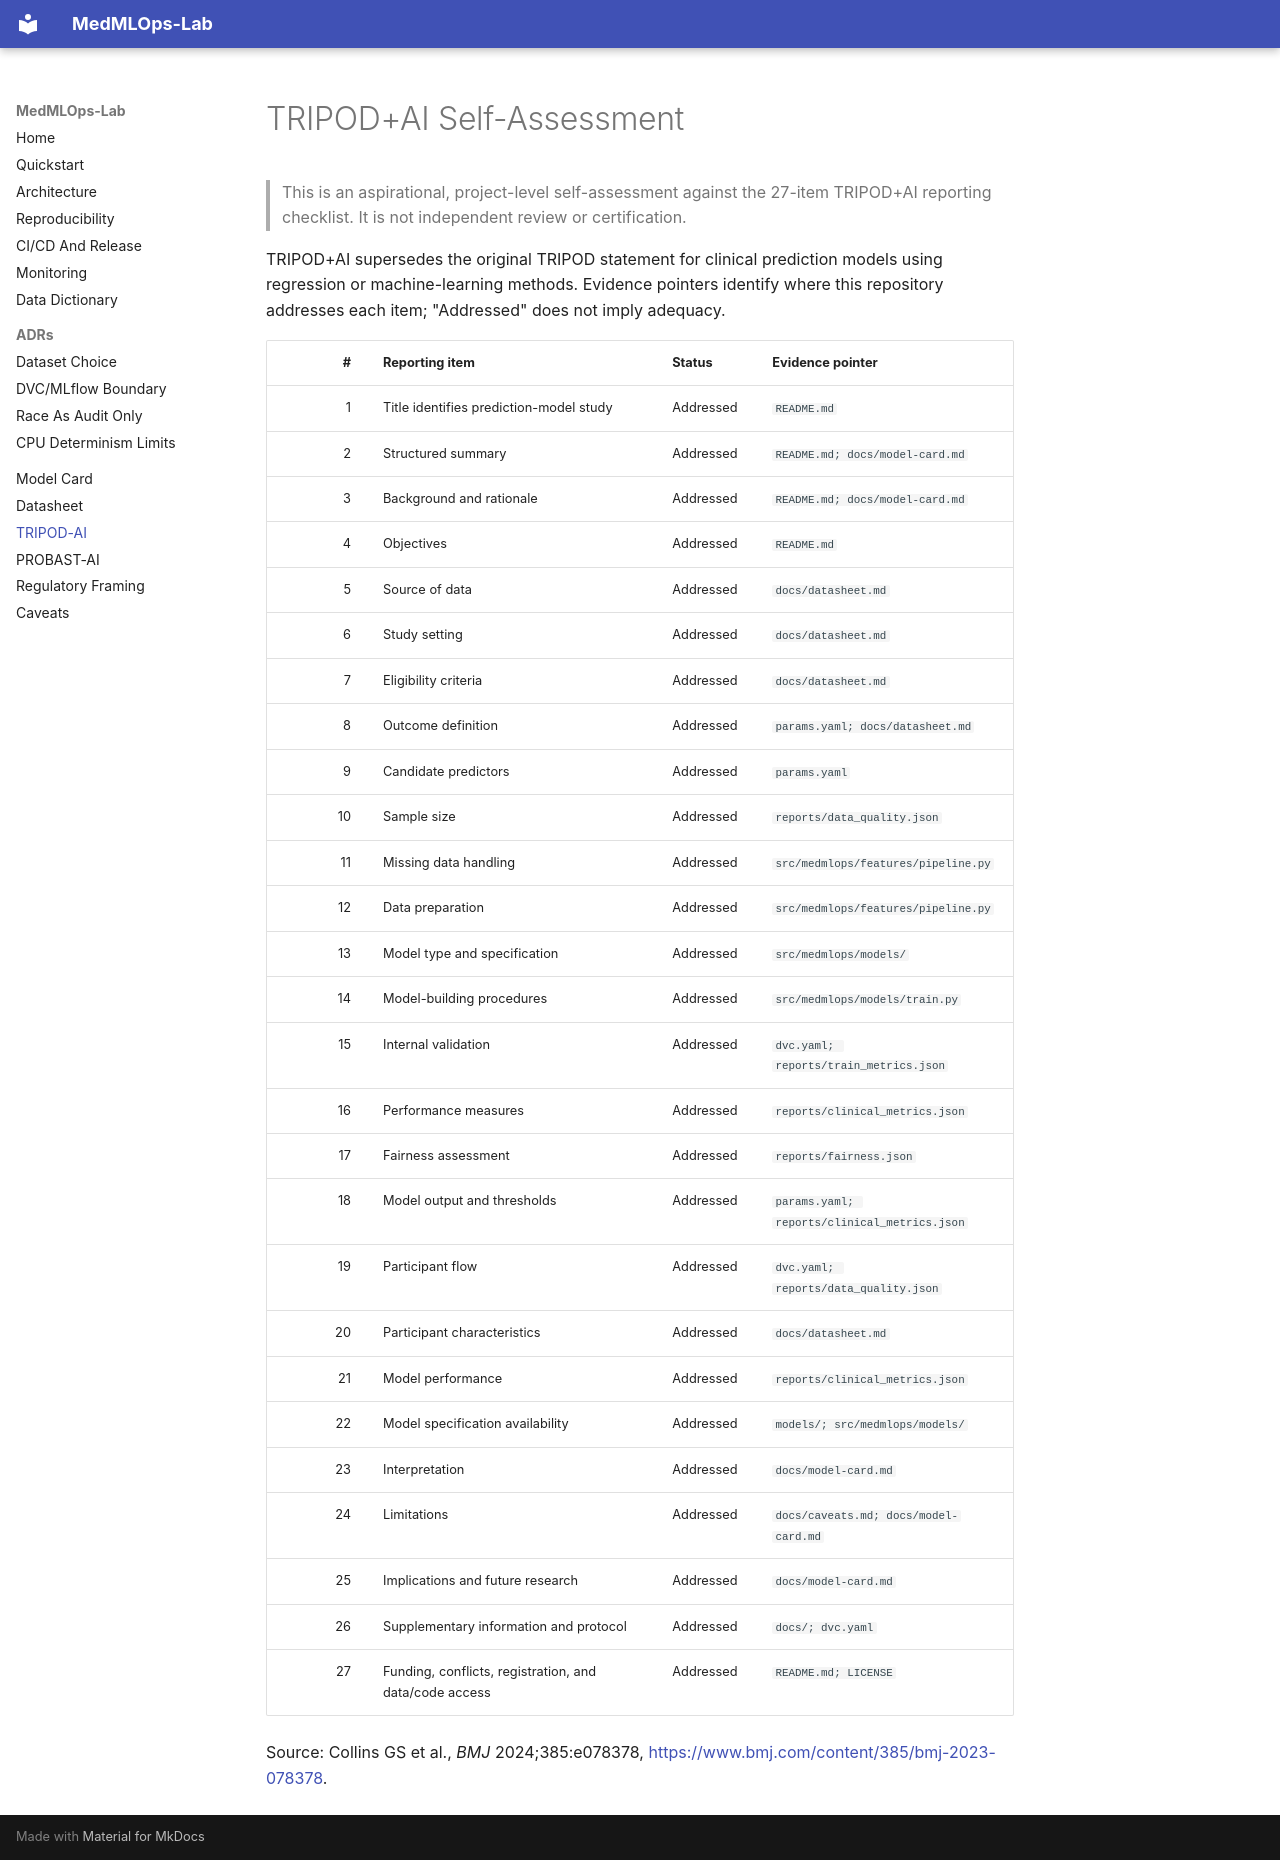

repository: lysyloxidase/medmlops-lab · page: tripod-ai/index.html · generator: mkdocs

# TRIPOD+AI Self-Assessment

> This is an aspirational, project-level self-assessment against the 27-item
> TRIPOD+AI reporting checklist. It is not independent review or certification.

TRIPOD+AI supersedes the original TRIPOD statement for clinical prediction
models using regression or machine-learning methods. Evidence pointers identify
where this repository addresses each item; "Addressed" does not imply adequacy.

| # | Reporting item | Status | Evidence pointer |
|---:|---|---|---|
| 1 | Title identifies prediction-model study | Addressed | `README.md` |
| 2 | Structured summary | Addressed | `README.md; docs/model-card.md` |
| 3 | Background and rationale | Addressed | `README.md; docs/model-card.md` |
| 4 | Objectives | Addressed | `README.md` |
| 5 | Source of data | Addressed | `docs/datasheet.md` |
| 6 | Study setting | Addressed | `docs/datasheet.md` |
| 7 | Eligibility criteria | Addressed | `docs/datasheet.md` |
| 8 | Outcome definition | Addressed | `params.yaml; docs/datasheet.md` |
| 9 | Candidate predictors | Addressed | `params.yaml` |
| 10 | Sample size | Addressed | `reports/data_quality.json` |
| 11 | Missing data handling | Addressed | `src/medmlops/features/pipeline.py` |
| 12 | Data preparation | Addressed | `src/medmlops/features/pipeline.py` |
| 13 | Model type and specification | Addressed | `src/medmlops/models/` |
| 14 | Model-building procedures | Addressed | `src/medmlops/models/train.py` |
| 15 | Internal validation | Addressed | `dvc.yaml; reports/train_metrics.json` |
| 16 | Performance measures | Addressed | `reports/clinical_metrics.json` |
| 17 | Fairness assessment | Addressed | `reports/fairness.json` |
| 18 | Model output and thresholds | Addressed | `params.yaml; reports/clinical_metrics.json` |
| 19 | Participant flow | Addressed | `dvc.yaml; reports/data_quality.json` |
| 20 | Participant characteristics | Addressed | `docs/datasheet.md` |
| 21 | Model performance | Addressed | `reports/clinical_metrics.json` |
| 22 | Model specification availability | Addressed | `models/; src/medmlops/models/` |
| 23 | Interpretation | Addressed | `docs/model-card.md` |
| 24 | Limitations | Addressed | `docs/caveats.md; docs/model-card.md` |
| 25 | Implications and future research | Addressed | `docs/model-card.md` |
| 26 | Supplementary information and protocol | Addressed | `docs/; dvc.yaml` |
| 27 | Funding, conflicts, registration, and data/code access | Addressed | `README.md; LICENSE` |

Source: Collins GS et al., *BMJ* 2024;385:e078378,
<https://www.bmj.com/content/385/bmj-2023-078378>.
